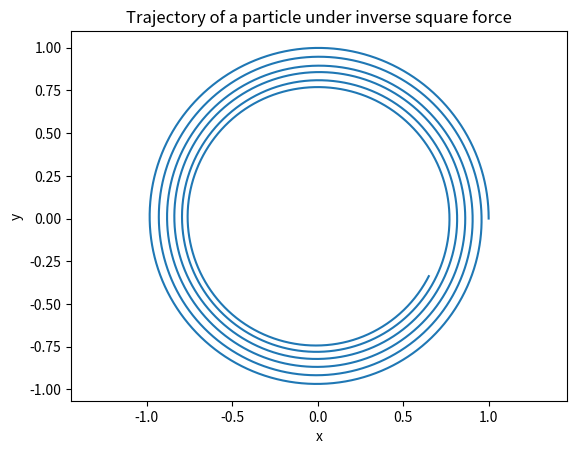
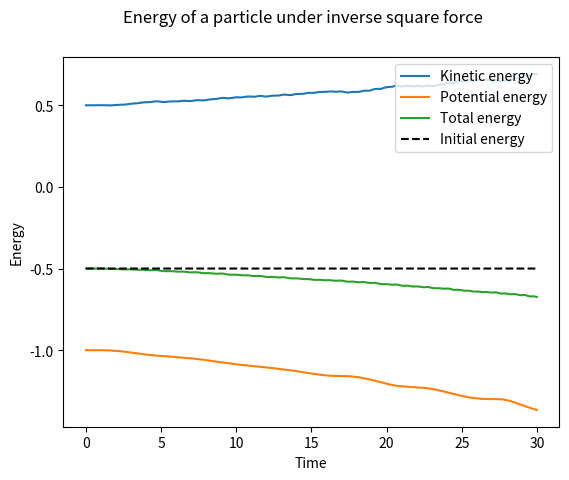

The matplotlib source for these figures, in order:
import numpy as np
import matplotlib.pyplot as plt
from scipy.integrate import solve_ivp
from math import sqrt

# Constants
m = 1.0
k = 1.0
t_0 = 0.0
t_f = 30.0
t_span = [0.0, 100.0]

v_y0 = 1

# Initial conditions
z_t0 = [1, 0, 0, v_y0]


def movement_function(t, z):
    x, y, v_x, v_y = z
    r = np.sqrt(x**2+y**2)
    a_x = -k*x/r**3
    a_y = -k*y/r**3
    return [v_x, v_y, a_x, a_y]


def angular_momentum(x, y, v_y, v_x, m):
    L = m*(x*v_y - y*v_x)
    return L


def kinetic_energy(v_y, v_x, m):
    K = m/2*((v_x)**2+(v_y)**2)
    return K


def potential_energy(x, y, k):
    r = np.sqrt(x**2+y**2)
    U = -k/r
    return U


def total_energy(K, U):
    E_tot = K + U
    return E_tot


def find_trajectory():

    # Solve the ODE
    sol = solve_ivp(movement_function, t_span, z_t0, t_eval=np.linspace(t_0, t_f, 10000))

    # Extract the solution
    x = sol.y[0]
    y = sol.y[1]
    v_x = sol.y[2]
    v_y = sol.y[3]
    t = sol.t

    # Compute the energy at each time point
    K = [kinetic_energy(v_y[i], v_x[i], m) for i in range(len(t))]
    U = [potential_energy(x[i], y[i], k) for i in range(len(t))]
    E_tot = [total_energy(K[i], U[i]) for i in range(len(t))]

    # Compute the angular momentum
    L = angular_momentum(x, y, v_y, v_x, m)

    # Plot the trajectory
    plt.plot(x, y)
    plt.axis('equal')
    plt.xlabel('x')
    plt.ylabel('y')
    plt.title('Trajectory of a particle under inverse square force')

    # Plot the energy diagram
    fig, ax = plt.subplots()
    fig.suptitle('Energy of a particle under inverse square force')
    ax.set_xlabel('Time')
    ax.set_ylabel('Energy')
    ax.plot(t, K, label='Kinetic energy')
    ax.plot(t, U, label='Potential energy')
    ax.plot(t, E_tot, label='Total energy')
    ax.plot(t, [E_tot[0]] * len(t), 'k--', label='Initial energy')
    ax.legend()


find_trajectory()